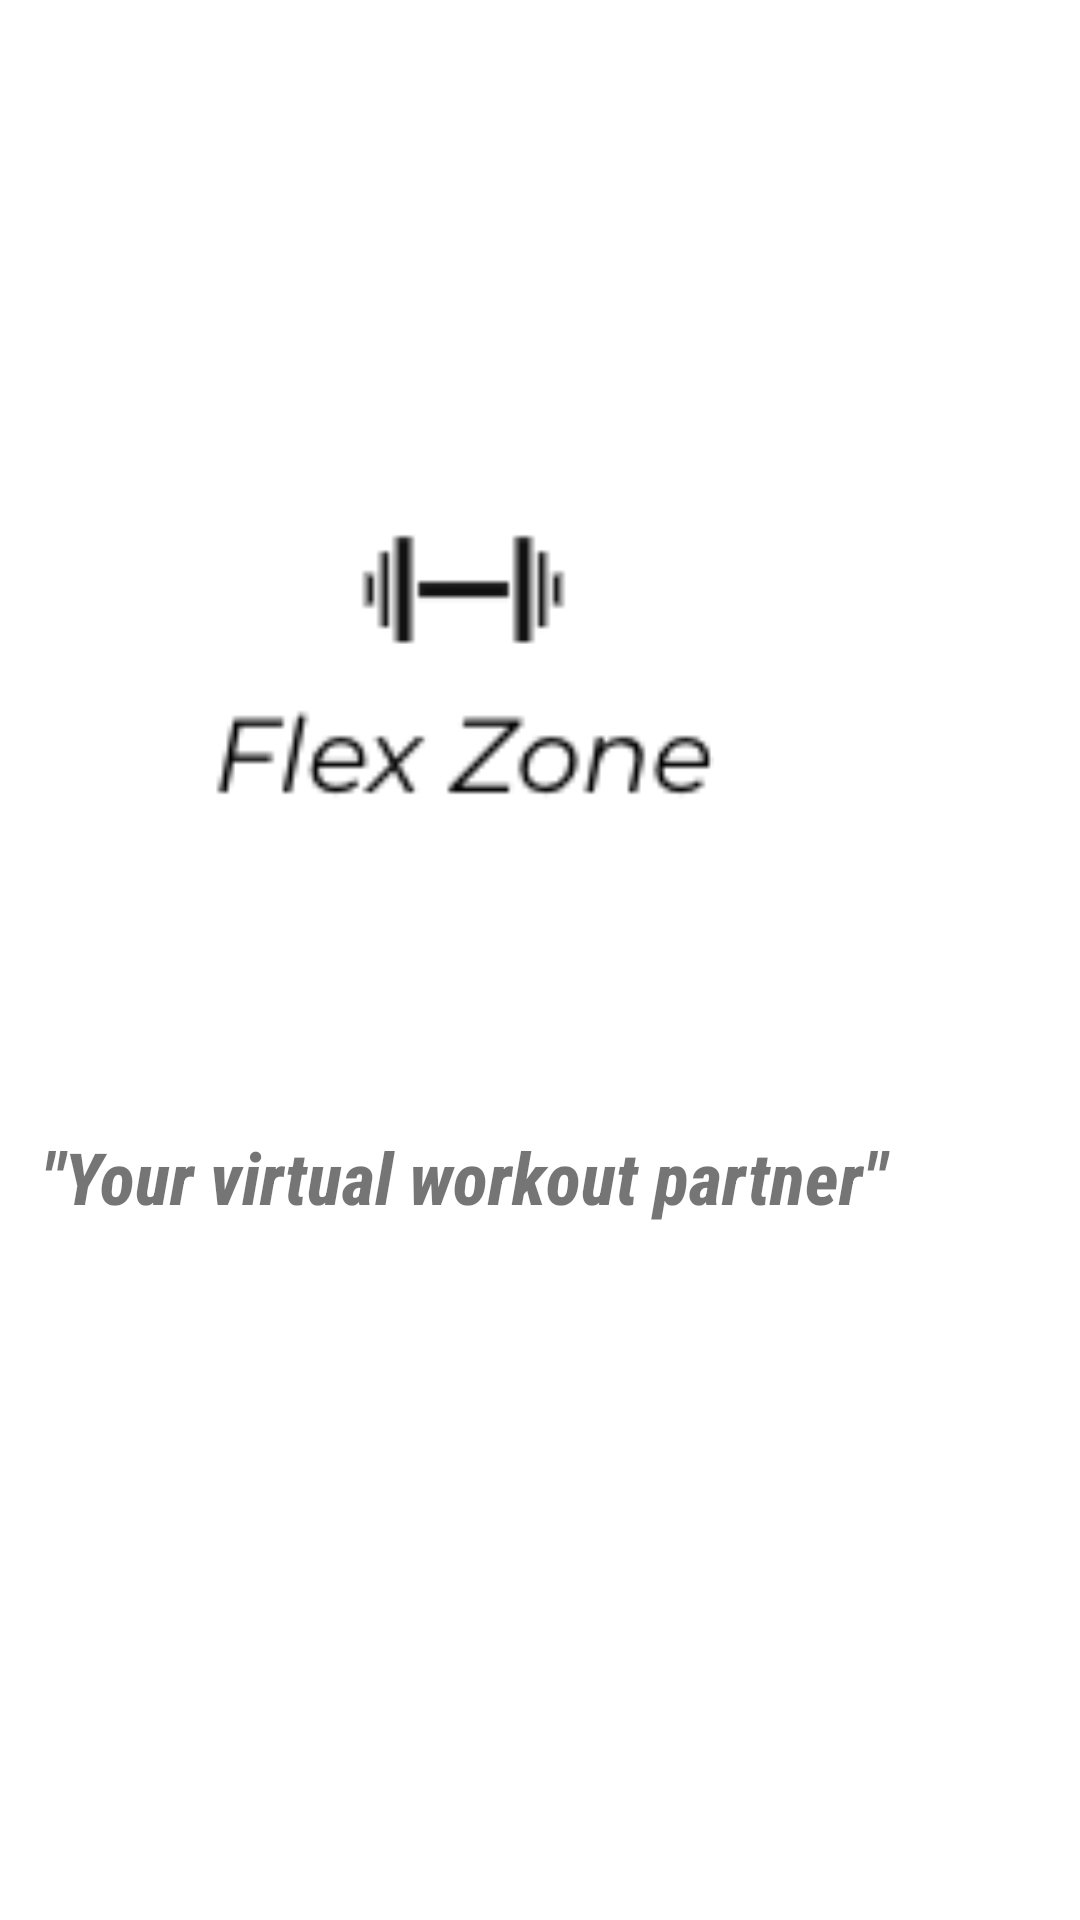

Write the Android layout XML for this screen, with the resource values it uses.
<!-- AndroidManifest.xml: application theme Theme.FlexZoneCodePathGroupProject -->
<!-- res/layout/activity_welcome.xml -->
<?xml version="1.0" encoding="utf-8"?>
<androidx.constraintlayout.widget.ConstraintLayout xmlns:android="http://schemas.android.com/apk/res/android"
    xmlns:app="http://schemas.android.com/apk/res-auto"
    xmlns:tools="http://schemas.android.com/tools"
    android:layout_width="match_parent"
    android:layout_height="match_parent"
    android:textAlignment="center">

    <ImageView
        android:id="@+id/logo_iv"
        android:layout_width="167dp"
        android:layout_height="135dp"
        android:layout_marginStart="123dp"
        android:layout_marginTop="207dp"
        android:layout_marginEnd="122dp"
        android:layout_marginBottom="67dp"
        app:layout_constraintBottom_toTopOf="@+id/quote_tv"
        app:layout_constraintEnd_toEndOf="parent"
        app:layout_constraintHorizontal_bias="1.0"
        app:layout_constraintStart_toStartOf="parent"
        app:layout_constraintTop_toTopOf="parent"
        app:srcCompat="@drawable/low_res_logo" />

    <TextView
        android:id="@+id/quote_tv"
        android:layout_width="322dp"
        android:layout_height="82dp"
        android:layout_marginStart="45dp"
        android:layout_marginTop="25dp"
        android:layout_marginEnd="45dp"
        android:layout_marginBottom="240dp"
        android:fontFamily="sans-serif-condensed-medium"
        android:text="&quot;Your virtual workout partner&quot;"
        android:textAlignment="inherit"
        android:textSize="24sp"
        android:textStyle="bold|italic"
        app:layout_constraintBottom_toBottomOf="parent"
        app:layout_constraintEnd_toEndOf="parent"
        app:layout_constraintHorizontal_bias="1.0"
        app:layout_constraintStart_toStartOf="parent"
        app:layout_constraintTop_toBottomOf="@+id/logo_iv" />

</androidx.constraintlayout.widget.ConstraintLayout>
<!-- resources referenced by this layout -->
<resources>
  <!-- drawable low_res_logo: png bitmap (drawable, 2180 bytes) -->
  <style name="Theme.FlexZoneCodePathGroupProject" parent="Theme.MaterialComponents.DayNight.DarkActionBar">
          
          <item name="colorPrimary">@color/teal_700</item>
          <item name="colorPrimaryVariant">@color/teal_200</item>
          <item name="colorOnPrimary">@color/white</item>
          
          <item name="colorSecondary">@color/teal_200</item>
          <item name="colorSecondaryVariant">@color/teal_700</item>
          <item name="colorOnSecondary">@color/black</item>
          
          <item name="android:statusBarColor" tools:targetApi="l">?attr/colorPrimaryVariant</item>
          
      </style>
  <!-- not gathered from this repository: default colours our renderer supplied (Android Studio template values) -->
  <color name="teal_200">#FF03DAC5</color>
  <color name="teal_700">#FF018786</color>
  <color name="black">#FF000000</color>
  <color name="white">#FFFFFFFF</color>
</resources>
